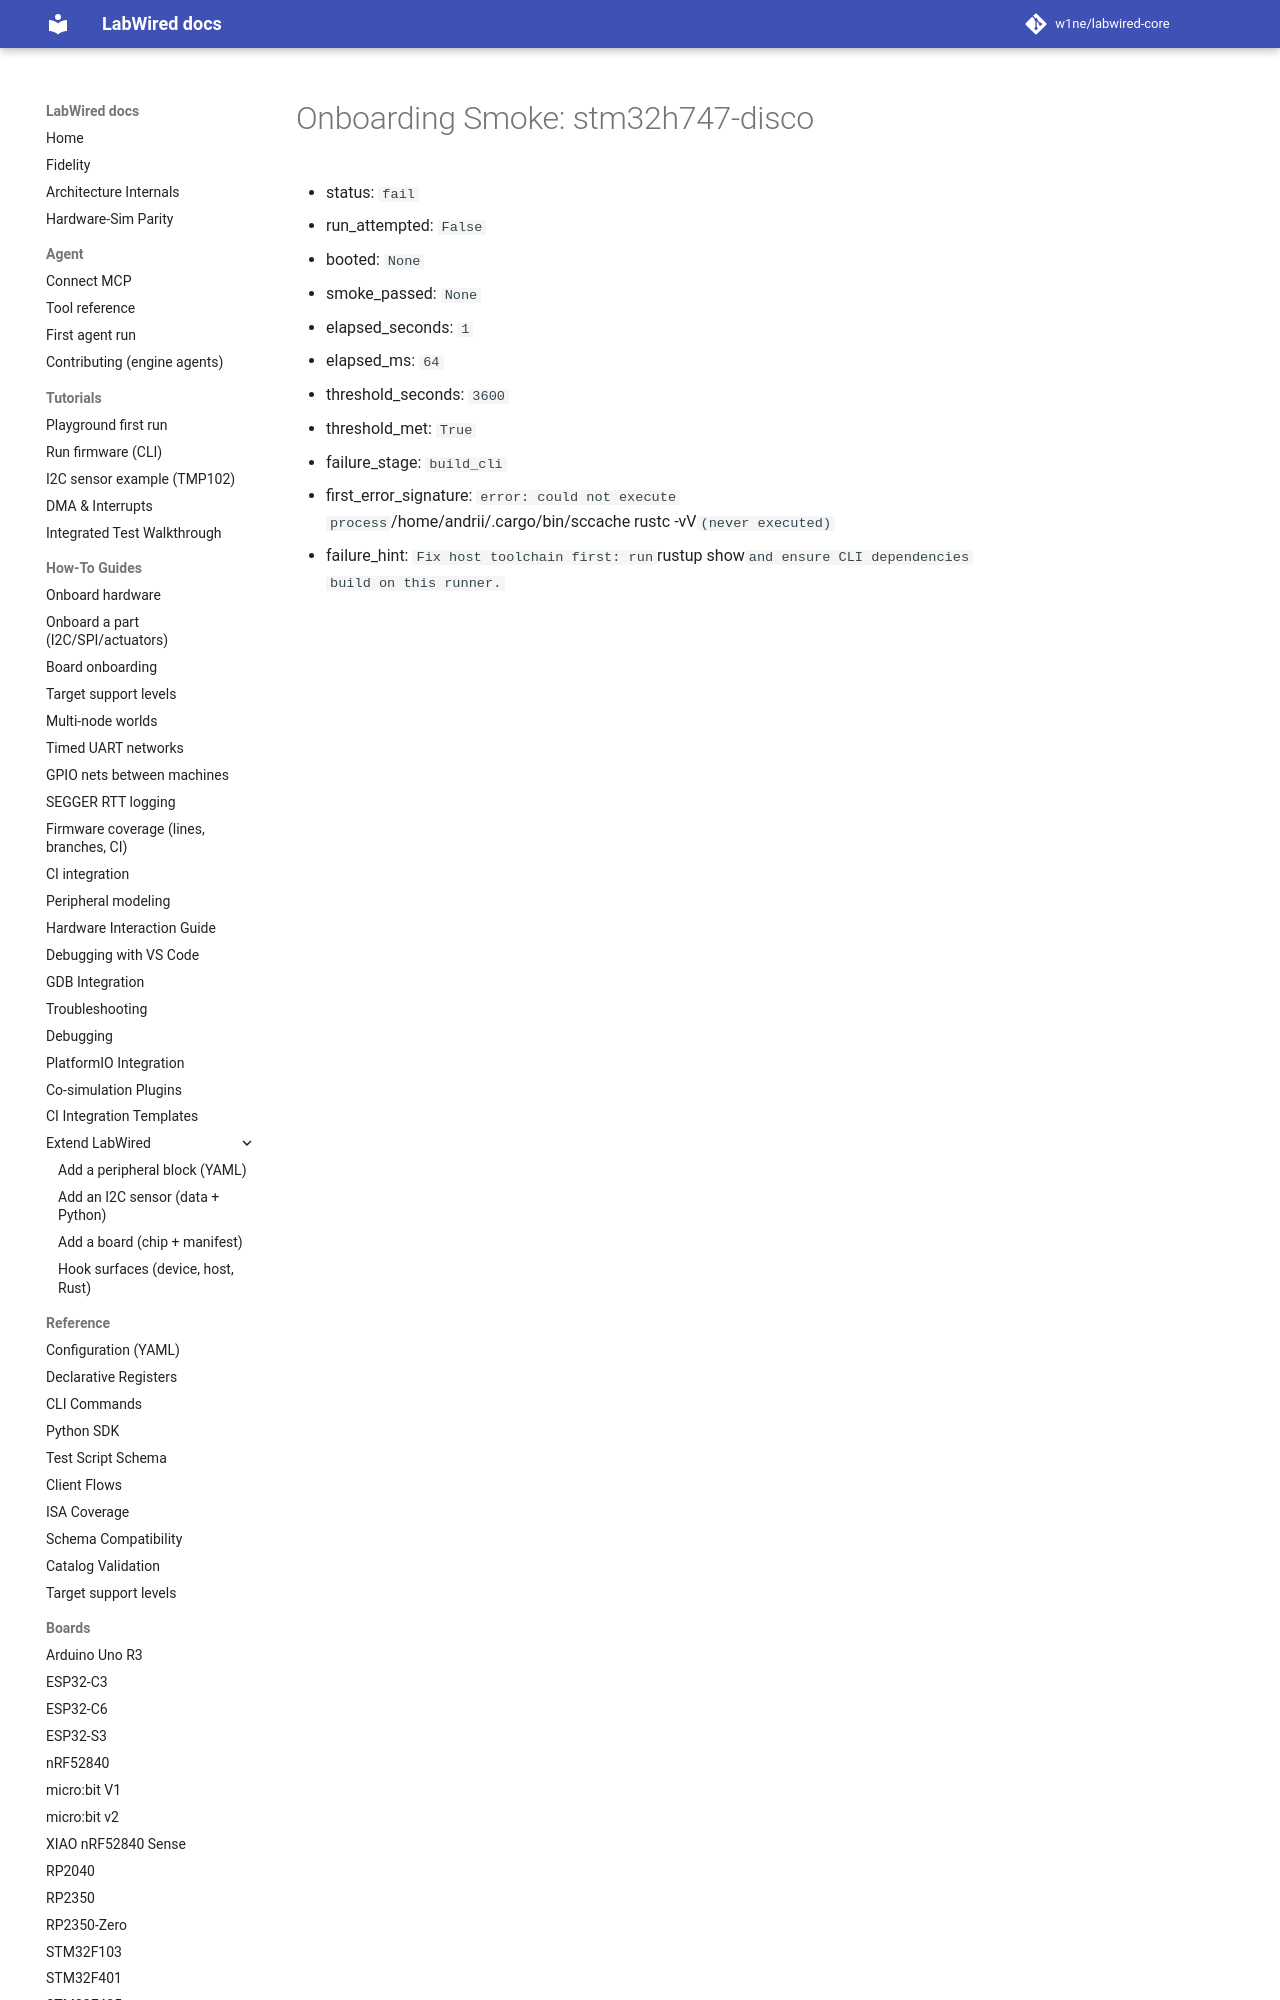

repository: CrispStrobe/labwired-core · page: coverage/renode-onboarding/attempt-history/host-sccache/attempt-01/stm32h747-disco/onboarding-summary/index.html · generator: mkdocs

# Onboarding Smoke: stm32h747-disco

- status: `fail`
- run_attempted: `False`
- booted: `None`
- smoke_passed: `None`
- elapsed_seconds: `1`
- elapsed_ms: `64`
- threshold_seconds: `3600`
- threshold_met: `True`
